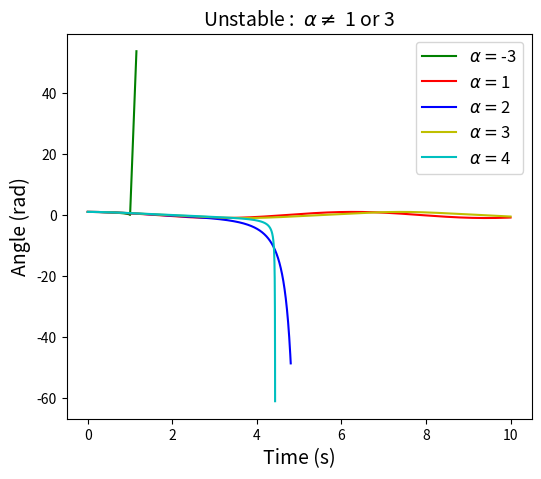

This chart was generated by the following Python code:
'''
program NON-LINEAR_PENDULUM
Author: Chen Yangyao   Last Modify:20160415
'''
# basic packages needed
#     matplotlib - for plot 2D lines
#     numpy - for math 
import matplotlib.pyplot as plt
import numpy as np
# class CROMER
# use RUNGE-KUTTA METHOD to solve the pendulum
# para. & var.  :    
#             theta0, omg0, t0 - initial angel & angular velocity & time
#             l, g, dt, time - length of string, gravity acceleration, time step size & total time 
#             the time period of this pendulum - 1(s)  
class CROMER(object):
    def __init__(self, _theta0=10., _alpha=1.,_time=50.,_omg0=0, _t0=0., _dt=0.001):
        self.theta, self.omg, self.t = [_theta0], [_omg0], [_t0]
        self.alpha=_alpha
        self.dt, self.time, self.n= _dt, _time, int(_time/_dt)
    def calculate(self):
        for i in range(self.n):                  #  RUNGE-KUTTA METHOD
            self.t1,self.t2,self.t3,self.t4=self.t[-1],self.t[-1]+self.dt/2.,self.t[-1]+self.dt/2.,self.t[-1]+self.dt
            self.omg1=self.omg[-1]
            self.theta1=self.theta[-1]
            self.omg2=self.omg1-((self.theta1)**(self.alpha))*self.dt/2.
            self.theta2=self.theta1+self.omg1*self.dt/2.
            self.omg3=self.omg1-(self.theta2**(self.alpha))*self.dt/2.
            self.theta3=self.theta1+self.omg2*self.dt/2.
            self.omg4=self.omg1-(self.theta3**(self.alpha))*self.dt
            self.theta4=self.theta1+self.omg3*self.dt
            self.t.append(self.t[-1]+self.dt)
            self.omg.append(self.omg[-1]-1./6.*((self.theta1)**self.alpha+2.*(self.theta2)**self.alpha  \
                                                    +2.*(self.theta3)**self.alpha+(self.theta4)**self.alpha)*self.dt)
            self.theta.append(self.theta[-1]+1./6.*(self.omg1+2.*self.omg2+2.*self.omg3+self.omg4)*self.dt)
            if (i>500 and np.abs(self.theta[-1]-self.theta[0])<  0.001) or \
                    (i>500 and np.abs(self.theta[-1]-self.theta[0])<np.abs(self.theta[0]-self.theta[1]) ):
                break
        return self.t[-1]-self.t[0]
    def calculate_plot(self,_ax,style):
        for i in range(self.n):
            self.t.append(self.t[-1]+self.dt)
            self.omg.append(self.omg[-1]-((self.theta[-1])**(self.alpha))*self.dt)
            self.theta.append(self.theta[-1]+self.omg[-1]*self.dt)
        _ax.plot(self.t, self.theta, '-'+style,label=r'$\alpha =$'+'%d'%self.alpha)
# plot the graphics
n=30
theta=np.linspace(0.2,1.,n)
fig=plt.figure(figsize=(6,5))
ax1=plt.subplot(111)
cal=CROMER(1.,-3,1.15)   # alpha=-3
cal.calculate_plot(ax1,'g')
cal=CROMER(1.,1.,10.)   # alpha=1
cal.calculate_plot(ax1,'r')
cal=CROMER(1.,2.,4.8)   # alpha=2
cal.calculate_plot(ax1,'b')
cal=CROMER(1.,3.,10.)   # alpha=3
cal.calculate_plot(ax1,'y')
cal=CROMER(1.,4.,4.43)   # alpha=4
cal.calculate_plot(ax1,'c')

ax1.legend(fontsize=12,loc='best')
ax1.set_xlabel('Time (s)',fontsize=14)
ax1.set_ylabel('Angle (rad)',fontsize=14)
ax1.set_title('Unstable :  '+r'$\alpha \neq$'+' 1 or 3 ',fontsize=14)

plt.show(fig)